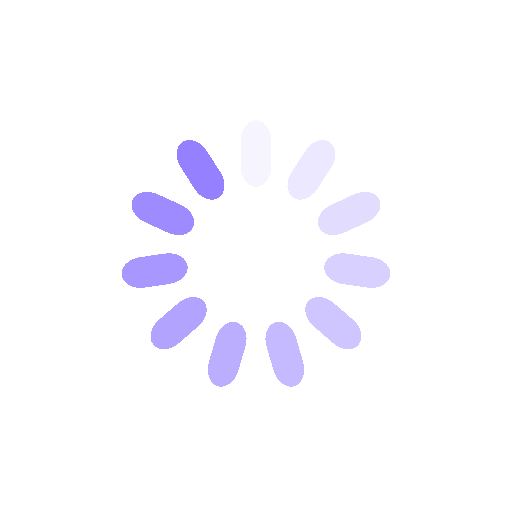
t = 0.00 s
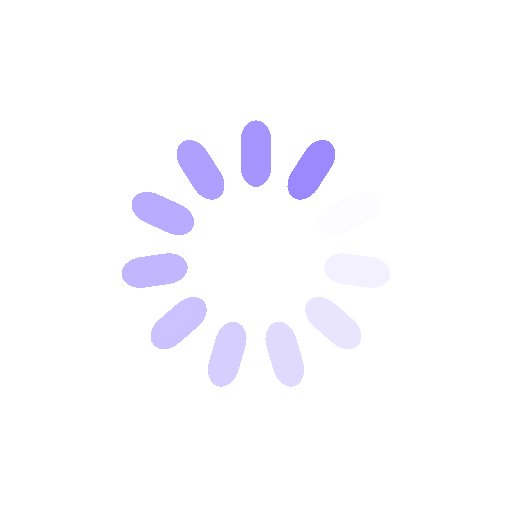
t = 0.25 s
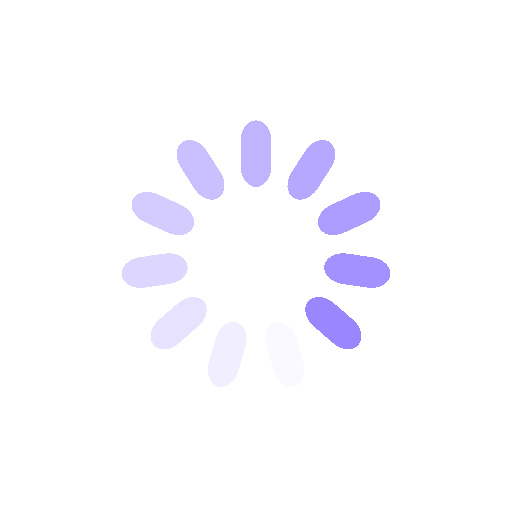
t = 0.50 s
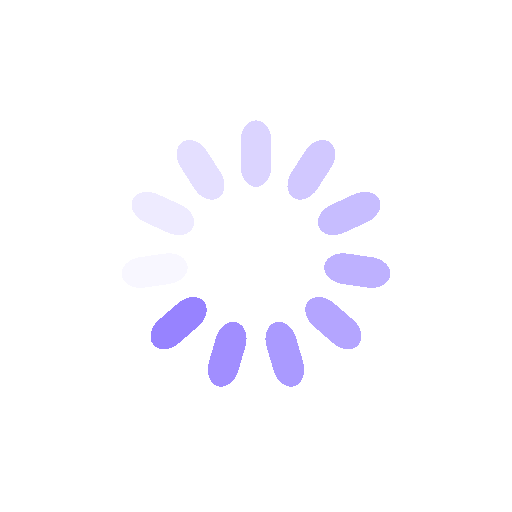
t = 0.75 s

The animated SVG that drew these frames (rendered in a browser with its animation timeline set to each time). Animation: 11 SMIL elements (animate=11); one cycle of 1.00 s, repeats indefinitely.

<svg xmlns="http://www.w3.org/2000/svg" xmlns:xlink="http://www.w3.org/1999/xlink" style="margin:auto;background:#fff;display:block;shape-rendering:crispedges" width="55" height="55" preserveAspectRatio="xMidYMid" viewBox="0 0 100 100"><g transform="rotate(0 50 50)"><rect width="6" height="13" x="47" y="23.5" fill="#9580ff" rx="3" ry="4.03"><animate attributeName="opacity" begin="-0.9090909090909091s" dur="1s" keyTimes="0;1" repeatCount="indefinite" values="1;0"/></rect></g><g transform="rotate(32.72727272727273 50 50)"><rect width="6" height="13" x="47" y="23.5" fill="#9580ff" rx="3" ry="4.03"><animate attributeName="opacity" begin="-0.8181818181818182s" dur="1s" keyTimes="0;1" repeatCount="indefinite" values="1;0"/></rect></g><g transform="rotate(65.45454545454545 50 50)"><rect width="6" height="13" x="47" y="23.5" fill="#9580ff" rx="3" ry="4.03"><animate attributeName="opacity" begin="-0.7272727272727273s" dur="1s" keyTimes="0;1" repeatCount="indefinite" values="1;0"/></rect></g><g transform="rotate(98.18181818181819 50 50)"><rect width="6" height="13" x="47" y="23.5" fill="#9580ff" rx="3" ry="4.03"><animate attributeName="opacity" begin="-0.6363636363636364s" dur="1s" keyTimes="0;1" repeatCount="indefinite" values="1;0"/></rect></g><g transform="rotate(130.9090909090909 50 50)"><rect width="6" height="13" x="47" y="23.5" fill="#9580ff" rx="3" ry="4.03"><animate attributeName="opacity" begin="-0.5454545454545454s" dur="1s" keyTimes="0;1" repeatCount="indefinite" values="1;0"/></rect></g><g transform="rotate(163.63636363636363 50 50)"><rect width="6" height="13" x="47" y="23.5" fill="#9580ff" rx="3" ry="4.03"><animate attributeName="opacity" begin="-0.45454545454545453s" dur="1s" keyTimes="0;1" repeatCount="indefinite" values="1;0"/></rect></g><g transform="rotate(196.36363636363637 50 50)"><rect width="6" height="13" x="47" y="23.5" fill="#9580ff" rx="3" ry="4.03"><animate attributeName="opacity" begin="-0.36363636363636365s" dur="1s" keyTimes="0;1" repeatCount="indefinite" values="1;0"/></rect></g><g transform="rotate(229.0909090909091 50 50)"><rect width="6" height="13" x="47" y="23.5" fill="#9580ff" rx="3" ry="4.03"><animate attributeName="opacity" begin="-0.2727272727272727s" dur="1s" keyTimes="0;1" repeatCount="indefinite" values="1;0"/></rect></g><g transform="rotate(261.8181818181818 50 50)"><rect width="6" height="13" x="47" y="23.5" fill="#9580ff" rx="3" ry="4.03"><animate attributeName="opacity" begin="-0.18181818181818182s" dur="1s" keyTimes="0;1" repeatCount="indefinite" values="1;0"/></rect></g><g transform="rotate(294.54545454545456 50 50)"><rect width="6" height="13" x="47" y="23.5" fill="#9580ff" rx="3" ry="4.03"><animate attributeName="opacity" begin="-0.09090909090909091s" dur="1s" keyTimes="0;1" repeatCount="indefinite" values="1;0"/></rect></g><g transform="rotate(327.27272727272725 50 50)"><rect width="6" height="13" x="47" y="23.5" fill="#9580ff" rx="3" ry="4.03"><animate attributeName="opacity" begin="0s" dur="1s" keyTimes="0;1" repeatCount="indefinite" values="1;0"/></rect></g></svg>
